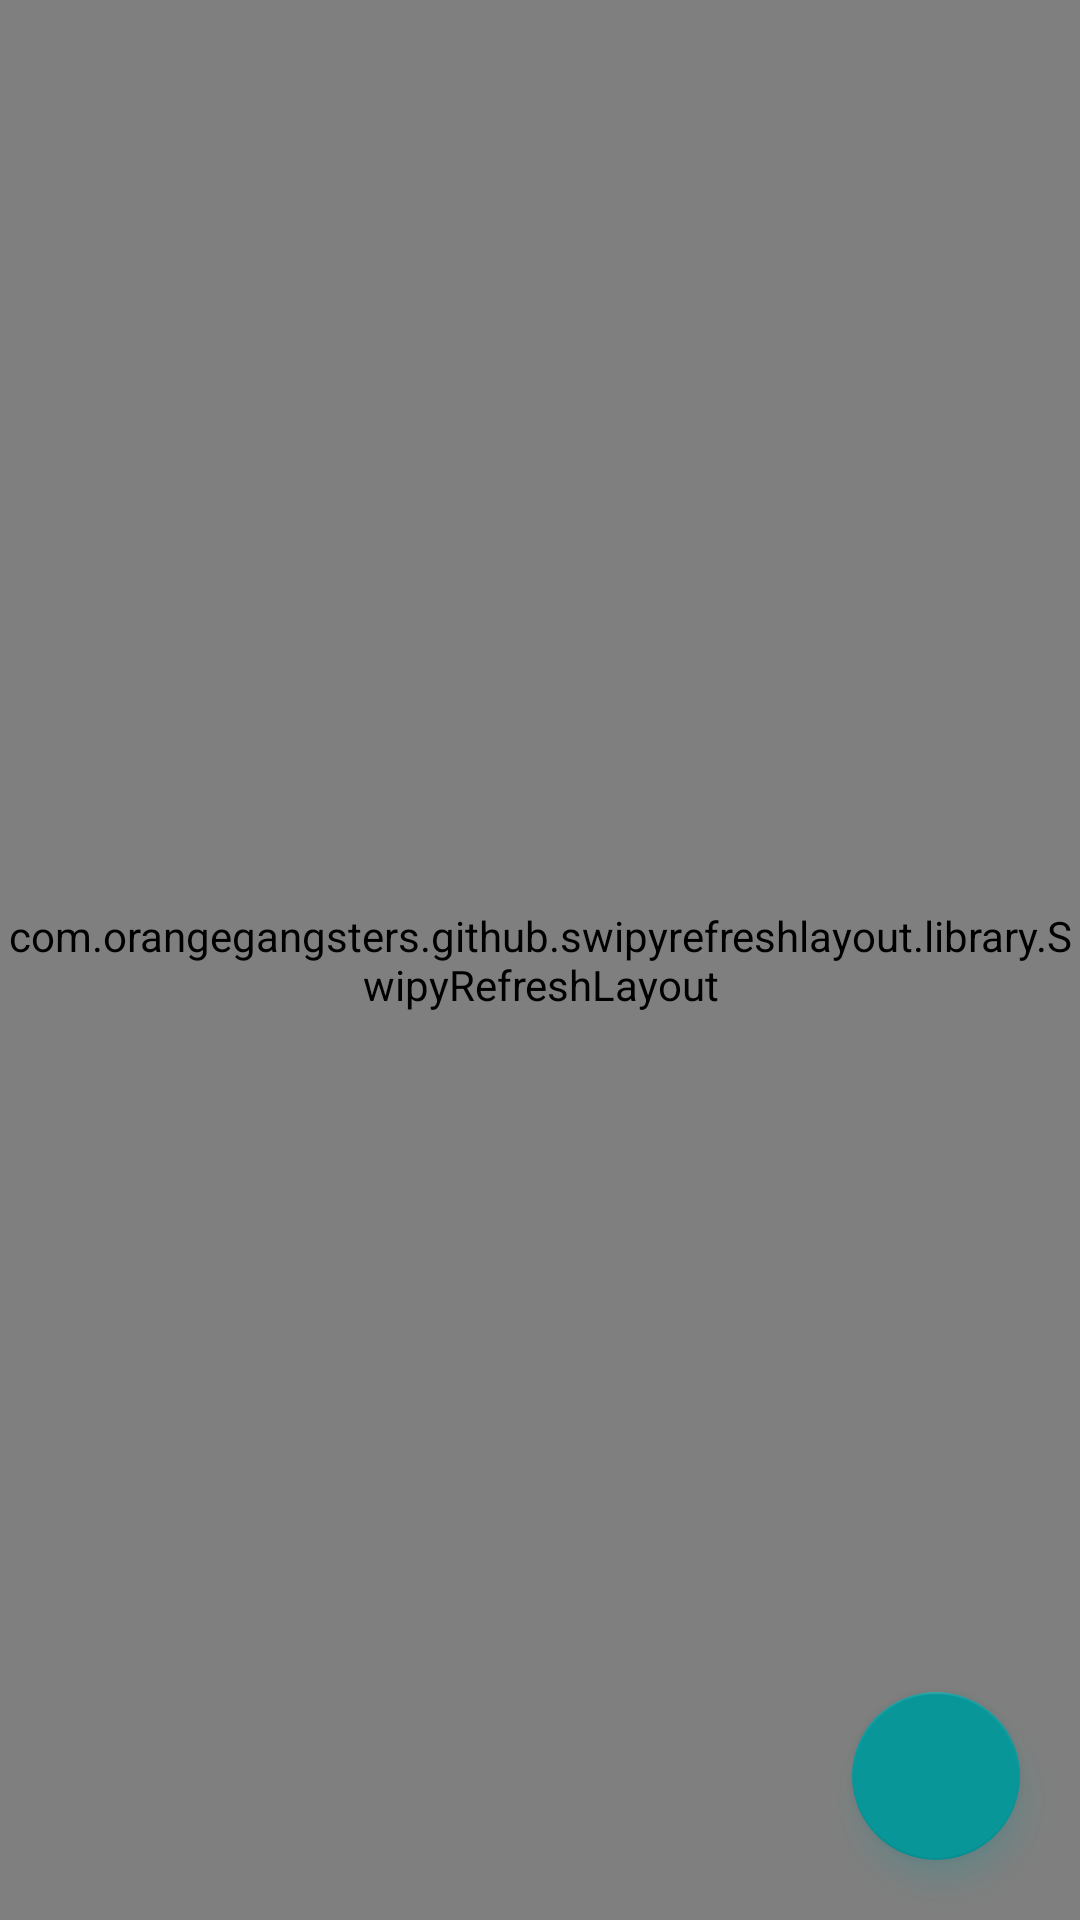

Here is an Android app screen rendered from its layout file. Give the layout XML and the strings, colors and styles it references.
<!-- AndroidManifest.xml: activity theme AppThemeActionBar -->
<!-- res/layout/activity_dialogs.xml -->
<?xml version="1.0" encoding="utf-8"?>
<androidx.coordinatorlayout.widget.CoordinatorLayout xmlns:android="http://schemas.android.com/apk/res/android"
    xmlns:app="http://schemas.android.com/apk/res-auto"
    xmlns:tools="http://schemas.android.com/tools"
    android:id="@+id/layout_root"
    style="@style/MatchParent"
    tools:ignore="RtlHardcoded,RtlSymmetry">





























    <com.orangegangsters.github.swipyrefreshlayout.library.SwipyRefreshLayout
        android:id="@+id/swipy_refresh_layout"
        style="@style/MatchParent"

        app:srl_direction="top">

        <ListView
            android:id="@+id/list_dialogs_chats"
            style="@style/ListViewWithoutDividerStyle" />
    </com.orangegangsters.github.swipyrefreshlayout.library.SwipyRefreshLayout>

    <LinearLayout
        android:id="@+id/ll_chat_empty"
        style="@style/MatchWidth"
        android:layout_centerInParent="true"
        android:layout_gravity="center"
        android:gravity="center"
        android:orientation="vertical"
        android:visibility="gone"
        tools:visibility="visible">

        <com.devspark.robototextview.widget.RobotoTextView
            style="@style/WrapContent"
            android:text="Chat masih kosong"
            android:textColor="@color/text_color_dark_grey"
            android:textSize="20sp"
            app:robotoTypeface="roboto_medium" />
    </LinearLayout>

    <ProgressBar
        android:id="@+id/pb_dialogs"
        style="@style/CenterProgressBarStyle"
        android:visibility="gone"
        tools:visibility="visible"/>

    <com.google.android.material.floatingactionbutton.FloatingActionButton
        android:id="@+id/FabChat"
        android:layout_width="wrap_content"
        android:layout_height="wrap_content"
        android:layout_gravity="bottom|end"
        android:layout_margin="20dp"
        android:clickable="true"
        android:tint="@color/colorWhite"
        app:backgroundTint="@color/colorPrimary"
        app:srcCompat="@drawable/ic_chat" />

</androidx.coordinatorlayout.widget.CoordinatorLayout>
<!-- resources referenced by this layout -->
<resources>
  <color name="colorPrimary">#099699</color>
  <color name="colorWhite">#ffffff</color>
  <color name="gray_800">#424242</color>
  <color name="text_color_dark_grey">#6e6e6e</color>
  <color name="white">#FFFFFF</color>
  <style name="AppTheme.AppBarOverlay" parent="ThemeOverlay.AppCompat.Dark.ActionBar" />
  <style name="AppTheme.PopupOverlay" parent="ThemeOverlay.AppCompat.Light" />
  <style name="CenterProgressBarStyle" parent="@style/Widget.AppCompat.ProgressBar">
          <item name="android:layout_width">wrap_content</item>
          <item name="android:layout_height">wrap_content</item>
          <item name="android:layout_gravity">center</item>
          <item name="android:layout_centerInParent">true</item>
      </style>
  <style name="ListViewWithoutDividerStyle" parent="MatchParent">
          <item name="android:divider">@null</item>
      </style>
  <style name="MatchParent">
          <item name="android:layout_width">match_parent</item>
          <item name="android:layout_height">match_parent</item>
      </style>
  <style name="MatchWidth">
          <item name="android:layout_width">match_parent</item>
          <item name="android:layout_height">wrap_content</item>
      </style>
  <style name="WrapContent">
          <item name="android:layout_width">wrap_content</item>
          <item name="android:layout_height">wrap_content</item>
      </style>
  <color name="dark_gray">#6c6c6c</color>
  <color name="text_color_white_alpha_06">#96ffffff</color>
  <color name="text_color_white">#ffffff</color>
  <color name="color_text_highlight">#DAE5FE</color>
  <style name="ActionModeStyle" parent="Base.Widget.AppCompat.ActionMode">
          <item name="subtitleTextStyle">@style/ActionModeSubtitleStyle</item>
      </style>
  <style name="ActionOverflowMenu" parent="Widget.AppCompat.PopupMenu.Overflow">
          <item name="overlapAnchor">false</item>
      </style>
  <style name="PopupMenuStyle" parent="@style/Widget.AppCompat.PopupMenu">
          <item name="android:dropDownVerticalOffset">-5dp</item>
          <item name="android:dropDownHorizontalOffset">0dp</item>
          <item name="android:backgroundDimAmount">0.5</item>
          <item name="android:popupBackground">@color/color_popup_menu</item>
          <item name="android:backgroundDimEnabled">true</item>
      </style>
  <style name="SearchAutoCompleteTextView" parent="Widget.AppCompat.Light.AutoCompleteTextView">
          <item name="android:textColor">@color/black</item>
          <item name="android:textSize">15sp</item>
          <item name="android:textColorHint">@color/color_search_hint</item>
      </style>
  <style name="ActionModeSubtitleStyle" parent="TextAppearance.AppCompat.Widget.ActionMode.Subtitle">
          <item name="android:textColor">@color/text_color_white_alpha_06</item>
      </style>
  <color name="color_popup_menu">#F2FFFFFF</color>
  <color name="black">#000000</color>
  <color name="color_search_hint">#6C7A92</color>
</resources>
